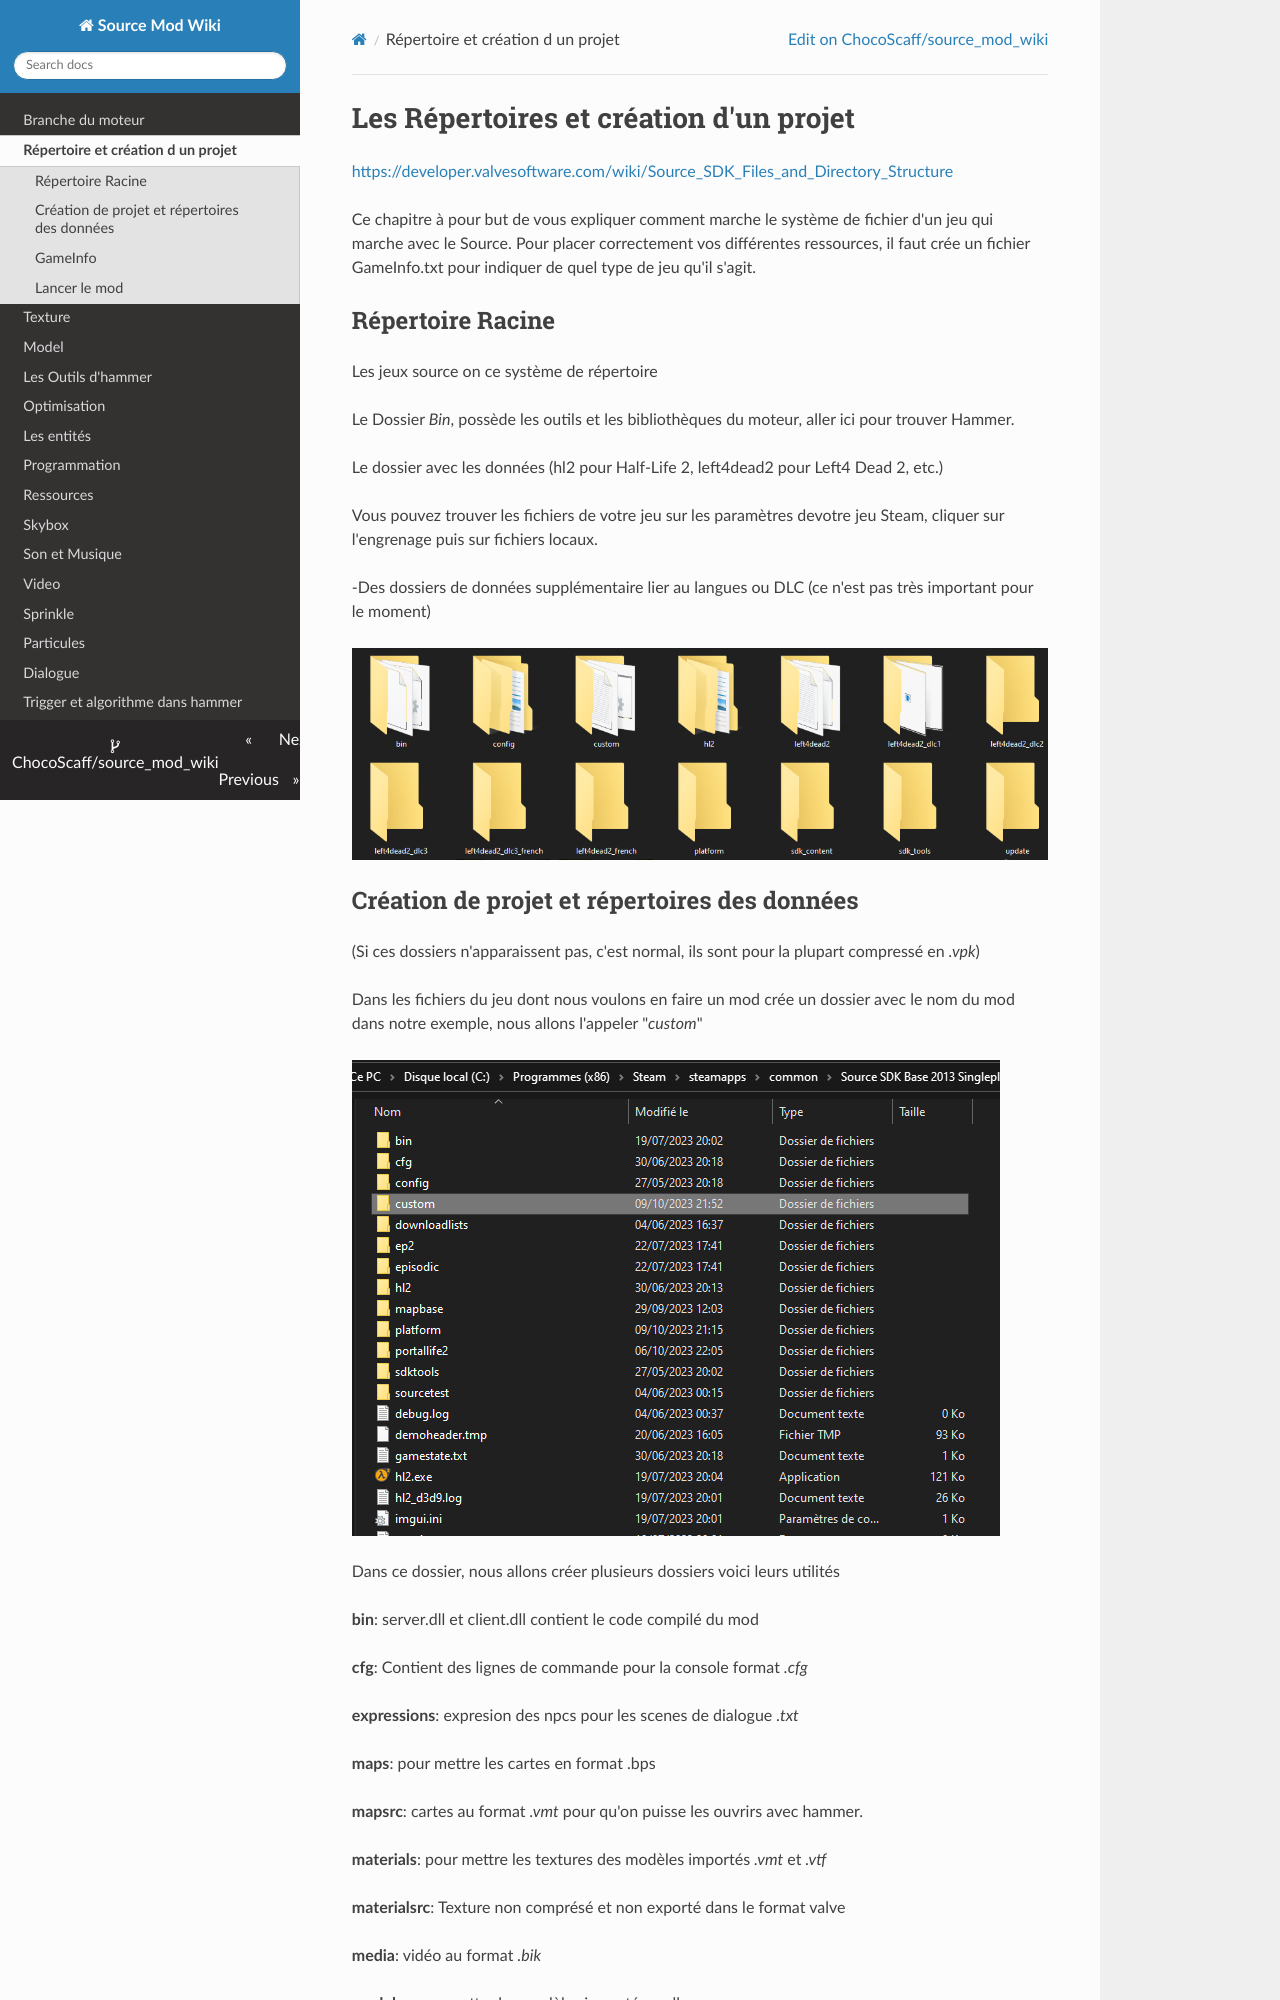

repository: ChocoScaff/source_mod_wiki · page: repertoire_et_creation_dun_projet/index.html · generator: mkdocs

# Les Répertoires et création d'un projet

<https://developer.valvesoftware.com/wiki/Source_SDK_Files_and_Directory_Structure>

Ce chapitre à pour but de vous expliquer comment marche le système de fichier d'un jeu qui marche avec le Source. Pour placer correctement vos différentes ressources, il faut crée un fichier GameInfo.txt pour indiquer de quel type de jeu qu'il s'agit.

## Répertoire Racine

Les jeux source on ce système de répertoire

Le Dossier *Bin*, possède les outils et les bibliothèques du moteur, aller ici pour trouver Hammer.

Le dossier avec les données (hl2 pour Half-Life 2, left4dead2 pour Left4 Dead 2, etc.)

Vous pouvez trouver les fichiers de votre jeu sur les paramètres devotre jeu Steam, cliquer sur l'engrenage
puis sur fichiers locaux.

-Des dossiers de données supplémentaire lier au langues ou DLC (ce n'est pas très important pour le moment)

![](img/image22.png)
